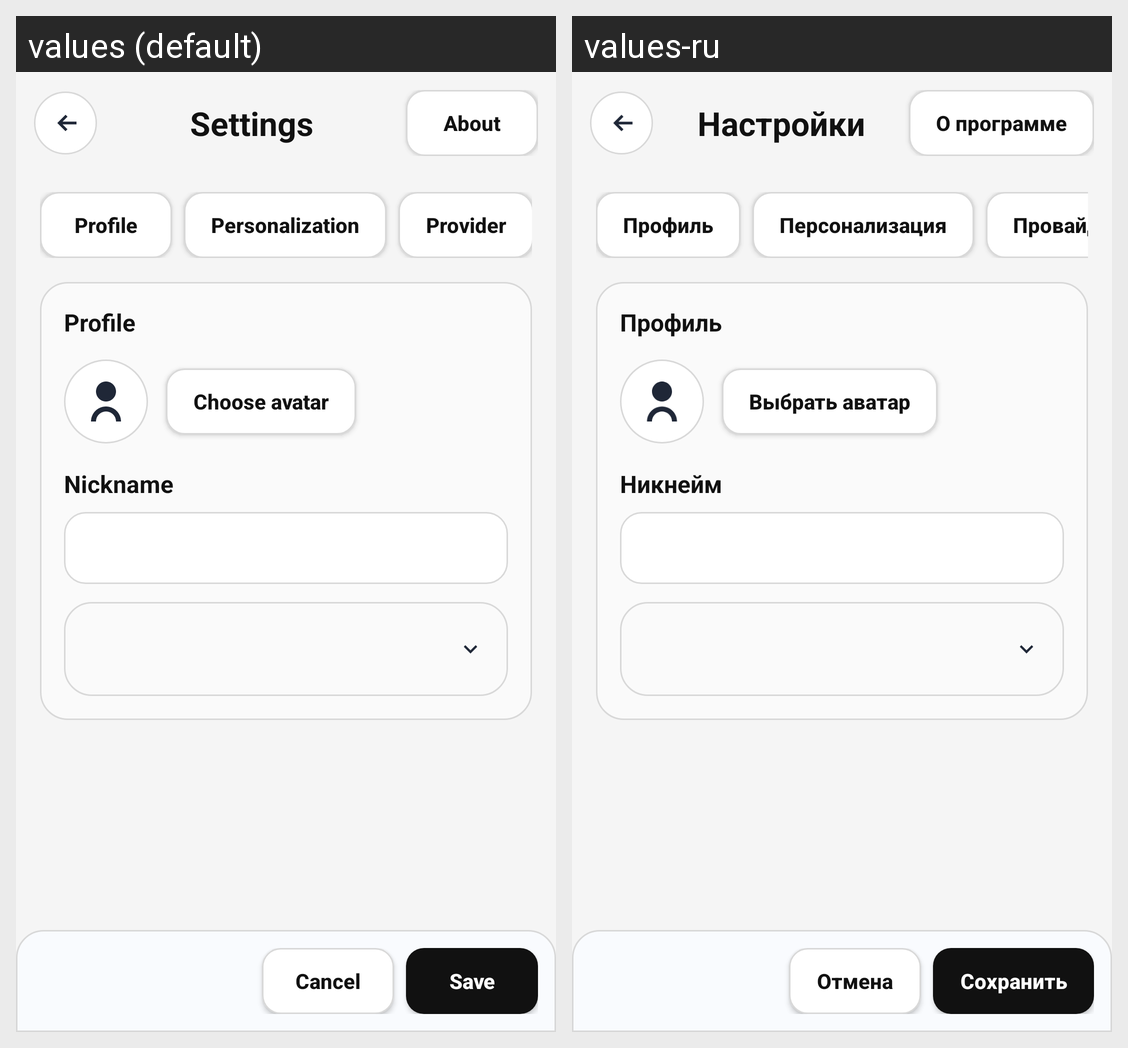

This grid shows one Android layout under two languages. Give, for every string resource on the screen, its name, the default text and each shown locale's text.
Android screen res/layout/activity_settings.xml rendered under 2 locales, left to right: values (default), values-ru. Device: Nexus 5 (rendered at 1080×1920; each locale shown at half size, 540×960, under a caption strip naming it); theme AppTheme.
Strings drawn on this screen, with the default value and each locale's value (text and hints the layout hard-codes, and strings that could not be matched under every locale, appear in the picture but are not listed):

settings
  values: Settings
  values-ru: Настройки

about
  values: About
  values-ru: О программе

cancel_action
  values: Cancel
  values-ru: Отмена

save_action
  values: Save
  values-ru: Сохранить

profile
  values: Profile
  values-ru: Профиль

personalization
  values: Personalization
  values-ru: Персонализация

provider
  values: Provider
  values-ru: Провайдер

choose_avatar
  values: Choose avatar
  values-ru: Выбрать аватар

nickname
  values: Nickname
  values-ru: Никнейм
